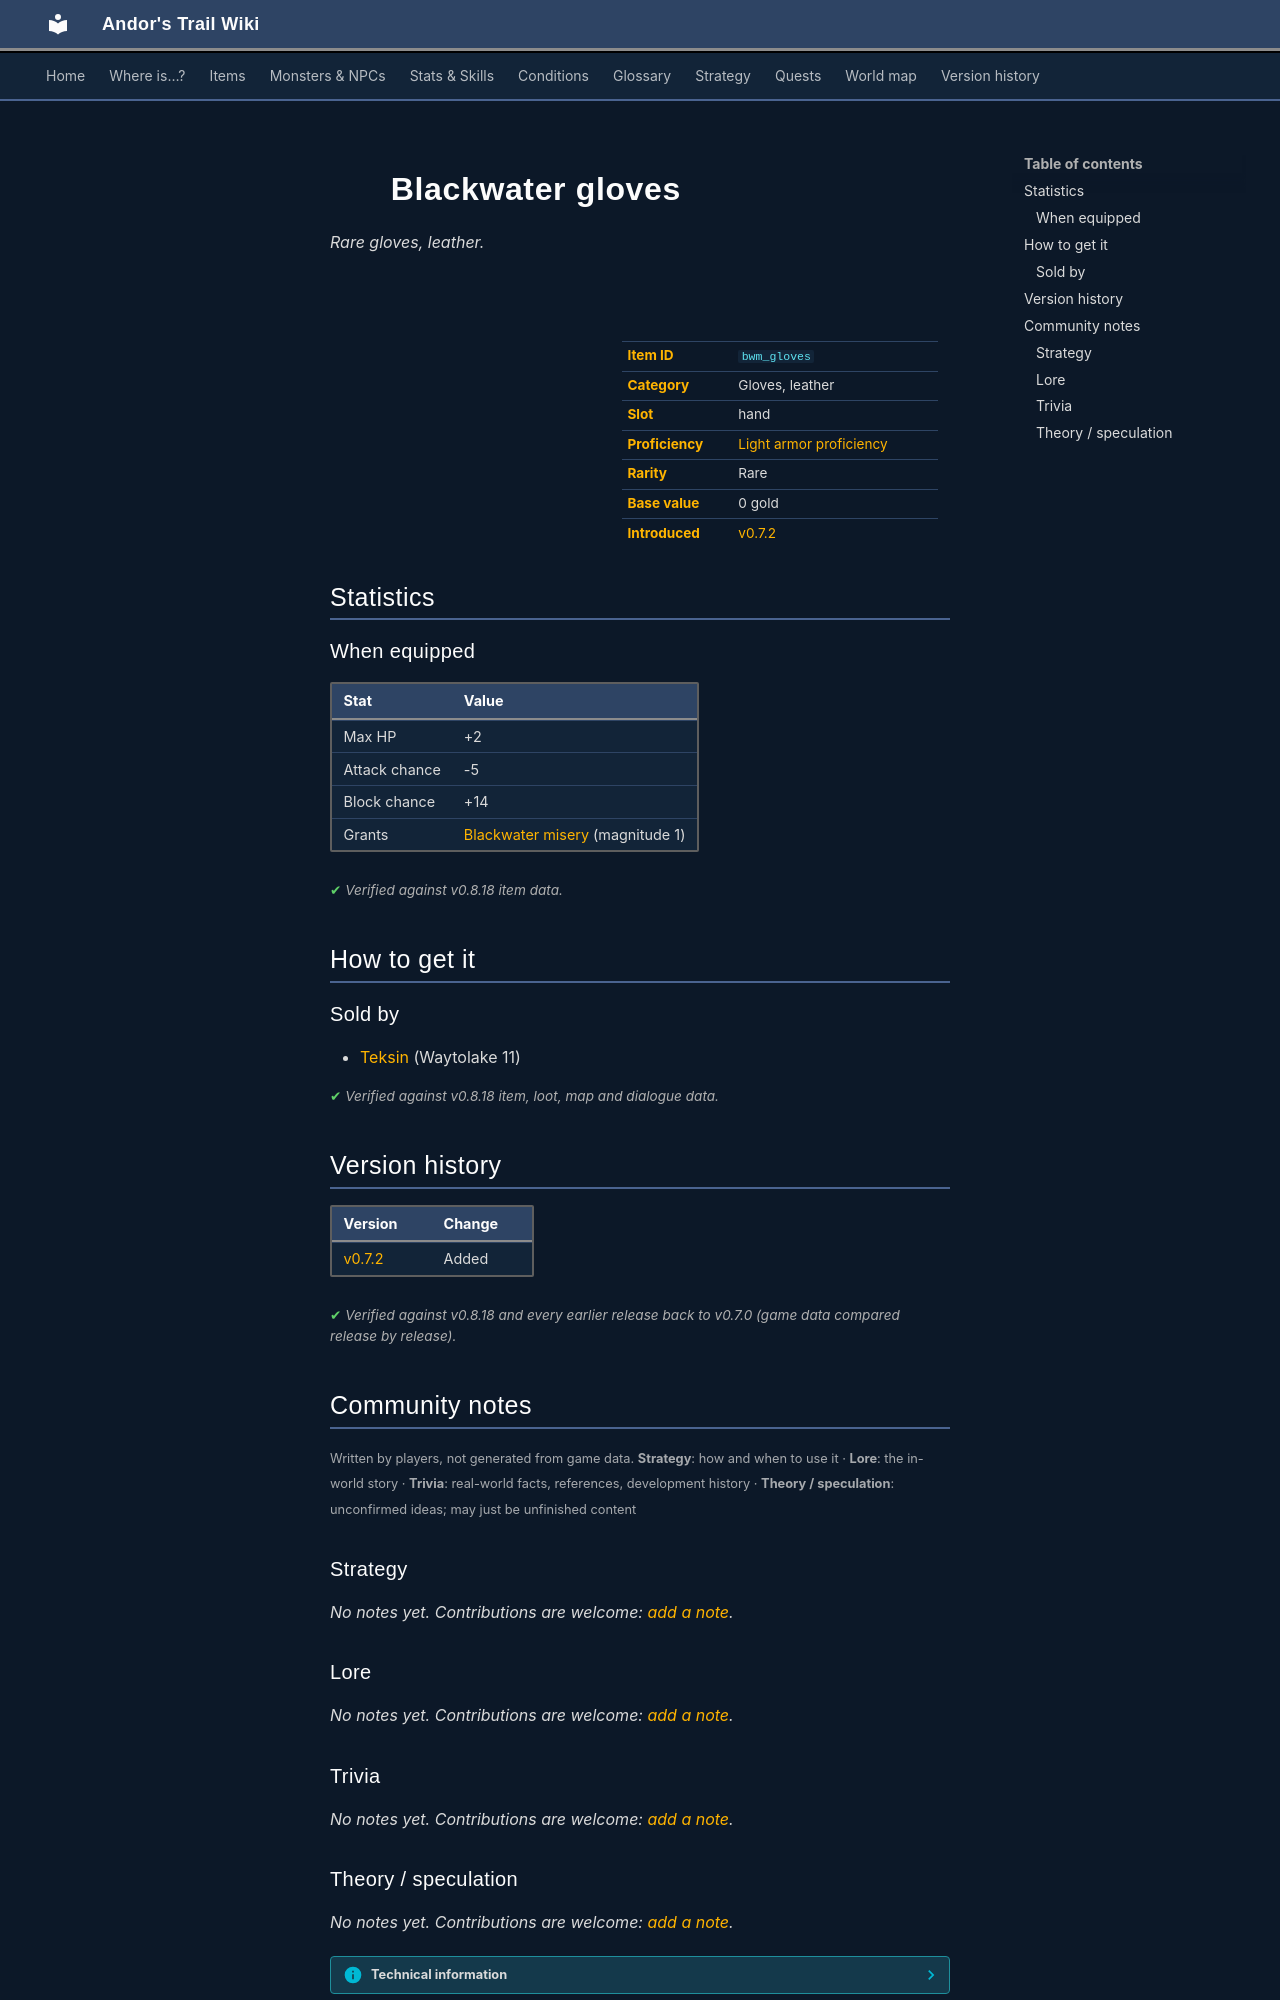

repository: asdfghjkl628/Andor-s-Trail-Wikiiii · page: items/bwm_gloves/index.html · generator: mkdocs

---
description: "Blackwater gloves is a rare gloves, leather in Andor's Trail (Max HP +2, Attack chance -5, Block chance +14, Grants Blackwater misery (magnitude 1)). How to get it: shops."
---

# ![](../assets/icons/items/items_armours_38.png){ .sprite } Blackwater gloves

*Rare gloves, leather.*

<div class="infobox" markdown>

<p class="ib-img"><img class="sprite" src="../../assets/icons/items/items_armours_38.png" alt=""></p>

| | |
|---|---|
| **Item ID** | `bwm_gloves` |
| **Category** | Gloves, leather |
| **Slot** | hand |
| **Proficiency** | [Light armor proficiency](../skills/armorProficiencyLight.md) |
| **Rarity** | Rare |
| **Base value** | 0 gold |
| **Introduced** | [v0.7.2](../versions/0.7.2.md) |

</div>

## Statistics

### When equipped

| Stat | Value |
|---|---|
| Max HP | +2 |
| Attack chance | -5 |
| Block chance | +14 |
| Grants | [Blackwater misery](../conditions/blackwater_misery.md) (magnitude 1) |

<p class="verified">Verified against v0.8.18 item data.</p>

## How to get it

### Sold by

- [Teksin](../monsters/teksin.md) (Waytolake 11)


<p class="verified">Verified against v0.8.18 item, loot, map and dialogue data.</p>


## Version history

| Version | Change |
|---|---|
| [v0.7.2](../versions/0.7.2.md) | Added |

<p class="verified">Verified against v0.8.18 and every earlier release back to v0.7.0 (game data compared release by release).</p>


## Community notes

<small>Written by players, not generated from game data. **Strategy**: how and when to use it · **Lore**: the in-world story · **Trivia**: real-world facts, references, development history · **Theory / speculation**: unconfirmed ideas; may just be unfinished content</small>

### Strategy

*No notes yet. Contributions are welcome: [add a note](https://github.com/asdfghjkl628/Andor-s-Trail-Wikiiii/new/main/notes/items?filename=bwm_gloves.md&value=%23%23%20Strategy%0A%0A%3C%21--%20how%20and%20when%20to%20use%20it%20--%3E%0A%0A%23%23%20Lore%0A%0A%3C%21--%20the%20in-world%20story%20--%3E%0A%0A%23%23%20Trivia%0A%0A%3C%21--%20real-world%20facts%2C%20references%2C%20development%20history%20--%3E%0A%0A%23%23%20Theory%20/%20speculation%0A%0A%3C%21--%20unconfirmed%20ideas%3B%20may%20just%20be%20unfinished%20content%20--%3E%0A).*

### Lore

*No notes yet. Contributions are welcome: [add a note](https://github.com/asdfghjkl628/Andor-s-Trail-Wikiiii/new/main/notes/items?filename=bwm_gloves.md&value=%23%23%20Strategy%0A%0A%3C%21--%20how%20and%20when%20to%20use%20it%20--%3E%0A%0A%23%23%20Lore%0A%0A%3C%21--%20the%20in-world%20story%20--%3E%0A%0A%23%23%20Trivia%0A%0A%3C%21--%20real-world%20facts%2C%20references%2C%20development%20history%20--%3E%0A%0A%23%23%20Theory%20/%20speculation%0A%0A%3C%21--%20unconfirmed%20ideas%3B%20may%20just%20be%20unfinished%20content%20--%3E%0A).*

### Trivia

*No notes yet. Contributions are welcome: [add a note](https://github.com/asdfghjkl628/Andor-s-Trail-Wikiiii/new/main/notes/items?filename=bwm_gloves.md&value=%23%23%20Strategy%0A%0A%3C%21--%20how%20and%20when%20to%20use%20it%20--%3E%0A%0A%23%23%20Lore%0A%0A%3C%21--%20the%20in-world%20story%20--%3E%0A%0A%23%23%20Trivia%0A%0A%3C%21--%20real-world%20facts%2C%20references%2C%20development%20history%20--%3E%0A%0A%23%23%20Theory%20/%20speculation%0A%0A%3C%21--%20unconfirmed%20ideas%3B%20may%20just%20be%20unfinished%20content%20--%3E%0A).*
